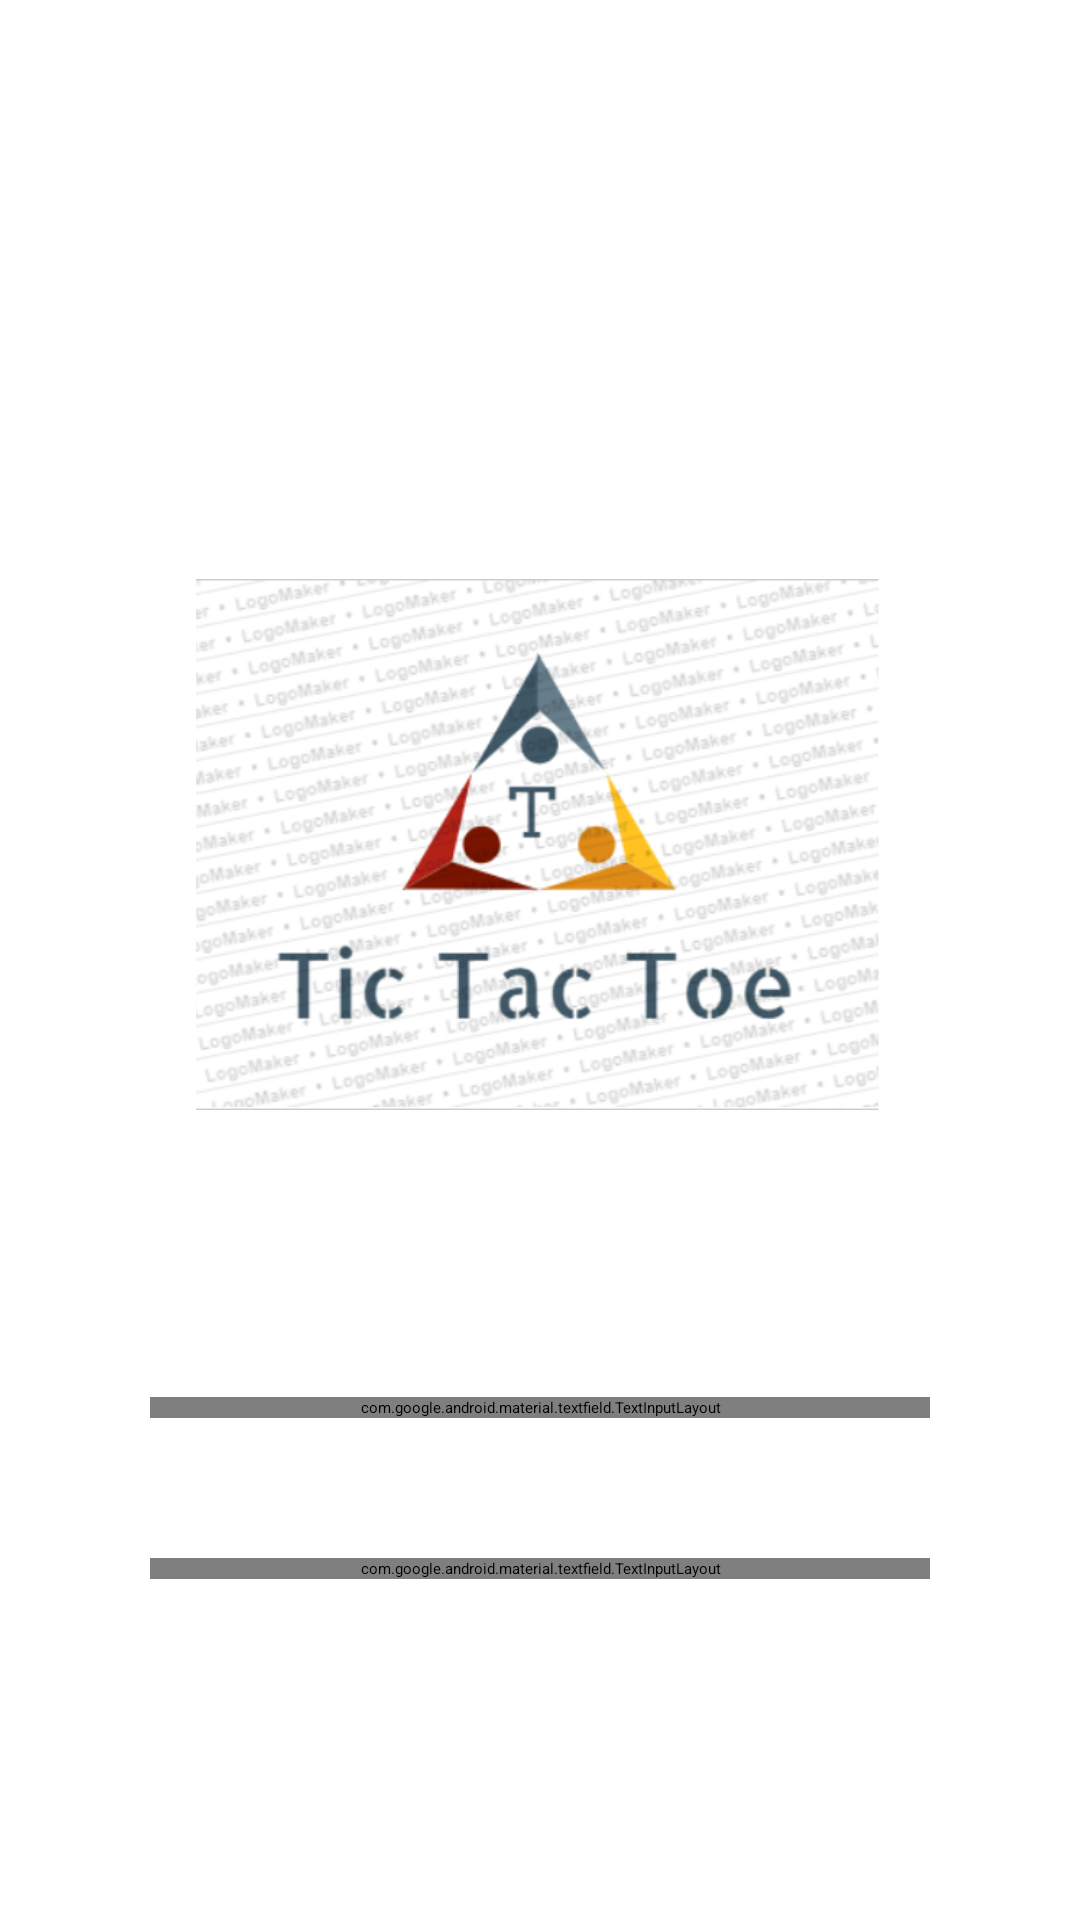

Produce the Android XML layout that renders to this screen, including the resource entries it uses.
<!-- AndroidManifest.xml: application theme Theme.TicTacToe -->
<!-- res/layout/activity_play.xml -->
<?xml version="1.0" encoding="utf-8"?>
<androidx.constraintlayout.widget.ConstraintLayout xmlns:android="http://schemas.android.com/apk/res/android"
    xmlns:tools="http://schemas.android.com/tools"
    android:layout_width="match_parent"
    android:layout_height="match_parent"
    xmlns:app="http://schemas.android.com/apk/res-auto"
    android:background="@drawable/back_activities">


    <ImageView
        android:id="@+id/logo"
        android:layout_width="244dp"
        android:layout_height="177dp"
        android:src="@drawable/tictactoe_logo"
        app:layout_constraintBottom_toTopOf="@+id/play_button"
        app:layout_constraintEnd_toEndOf="parent"
        app:layout_constraintStart_toStartOf="parent"
        app:layout_constraintTop_toTopOf="parent" />

    <com.google.android.material.textfield.TextInputLayout
        android:id="@+id/player1_field"
        style="@style/Widget.MaterialComponents.TextInputLayout.OutlinedBox"
        android:layout_width="0dp"
        android:layout_height="wrap_content"
        android:layout_marginStart="50dp"
        android:layout_marginTop="5dp"
        android:layout_marginEnd="50dp"
        android:background="@drawable/round_rect_shape"
        app:hintEnabled="false"
        app:layout_constraintBottom_toTopOf="@+id/play_button"
        app:layout_constraintEnd_toEndOf="parent"
        app:layout_constraintStart_toStartOf="parent"
        app:layout_constraintTop_toBottomOf="@+id/logo">

        <com.google.android.material.textfield.TextInputEditText
            android:id="@+id/player1_type"
            style="@style/Widget.MaterialComponents.TextInputLayout.OutlinedBox"
            android:layout_width="match_parent"
            android:layout_height="match_parent"
            android:background="@android:color/transparent"
            android:hint="@string/player_1"
            android:textColorHint="@color/light_blue"
            android:paddingBottom="10sp"
            tools:ignore="TouchTargetSizeCheck" />
    </com.google.android.material.textfield.TextInputLayout>

    <com.google.android.material.textfield.TextInputLayout
        android:id="@+id/player2_field"
        style="@style/Widget.MaterialComponents.TextInputLayout.OutlinedBox"
        android:layout_width="0dp"
        android:layout_height="wrap_content"
        android:layout_marginStart="50dp"
        android:layout_marginTop="10dp"
        android:layout_marginEnd="50dp"
        android:background="@drawable/round_rect_shape"
        app:hintEnabled="false"
        app:layout_constraintBottom_toTopOf="@+id/player1_field"
        app:layout_constraintEnd_toEndOf="parent"
        app:layout_constraintStart_toStartOf="parent"
        app:layout_constraintTop_toBottomOf="@+id/play_button">

        <com.google.android.material.textfield.TextInputEditText
            android:id="@+id/player2_type"
            style="@style/Widget.MaterialComponents.TextInputLayout.OutlinedBox"
            android:layout_width="match_parent"
            android:layout_height="match_parent"
            android:background="@android:color/transparent"
            android:hint="@string/player_2"
            android:textColorHint="@color/light_blue"
            android:paddingBottom="10sp"
            tools:ignore="TouchTargetSizeCheck" />
    </com.google.android.material.textfield.TextInputLayout>
    <Button
        android:id="@+id/play_button"
        android:layout_width="wrap_content"
        android:layout_height="wrap_content"
        android:layout_marginBottom="70dp"
        android:backgroundTint="@color/black"
        android:text="@string/Play"
        android:textColor="@color/white"
        app:layout_constraintBottom_toTopOf="@+id/progressBar1"
        app:layout_constraintEnd_toEndOf="parent"
        app:layout_constraintHorizontal_bias="0.498"
        app:layout_constraintStart_toStartOf="parent" />
    <ProgressBar

        android:id="@+id/progressBar1"
        style="?android:attr/progressBarStyleHorizontal"
        android:layout_width="300dp"
        android:layout_height="wrap_content"
        android:indeterminate="true"
        app:layout_constraintStart_toStartOf="parent"
        app:layout_constraintEnd_toEndOf="parent"
        app:layout_constraintBottom_toBottomOf="parent"
        android:visibility="visible"
        android:indeterminateTint="@color/gray"
        />


</androidx.constraintlayout.widget.ConstraintLayout>
<!-- resources referenced by this layout -->
<resources>
  <color name="black">#FF000000</color>
  <color name="gray">#FF888888</color>
  <color name="light_blue">#4B92EA</color>
  <color name="white">#FFFFFFFF</color>
  <!-- drawable round_rect_shape (drawable) -->
  <?xml version="1.0" encoding="utf-8"?>
  <shape xmlns:android="http://schemas.android.com/apk/res/android"
      android:shape="rectangle">
  
  
      <stroke
          android:width="2dp"
          android:color="@color/gray"/>
  
      <corners android:radius="8dp"/>
  
      <solid
          android:color="@android:color/transparent"/>
  
  </shape>
  <!-- drawable tictactoe_logo: png bitmap (drawable, 133507 bytes) -->
  <string name="Play">Play</string>
  <string name="player_1">Player 1</string>
  <string name="player_2">Player 2</string>
  <style name="Theme.TicTacToe" parent="Theme.MaterialComponents.DayNight.NoActionBar">
          
          <item name="colorPrimary">@color/purple_200</item>
          <item name="colorPrimaryVariant">@color/purple_700</item>
          <item name="colorOnPrimary">@color/black</item>
          
          <item name="colorSecondary">@color/teal_200</item>
          <item name="colorSecondaryVariant">@color/teal_200</item>
          <item name="colorOnSecondary">@color/black</item>
          
          <item name="android:statusBarColor" tools:targetApi="l">?attr/colorPrimaryVariant</item>
          
  
      </style>
  <color name="purple_200">#FFBB86FC</color>
  <color name="purple_700">#FF3700B3</color>
  <color name="teal_200">#FF03DAC5</color>
</resources>
